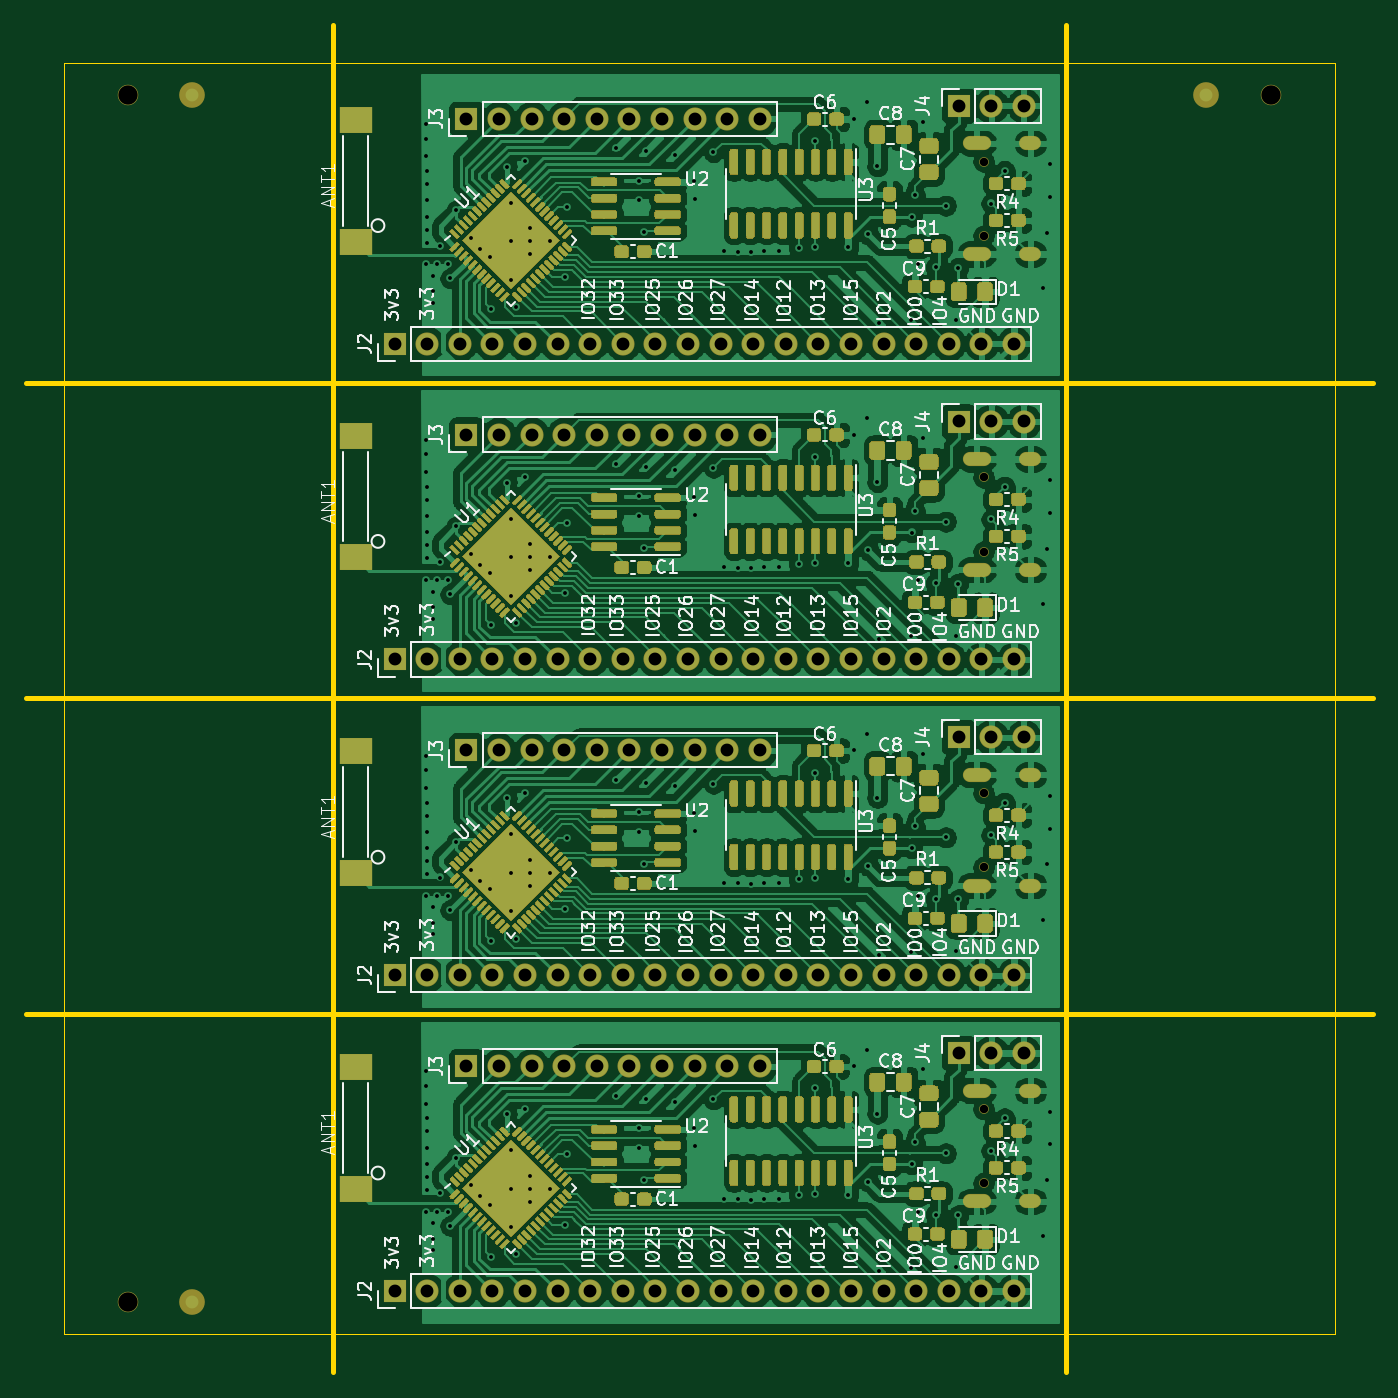
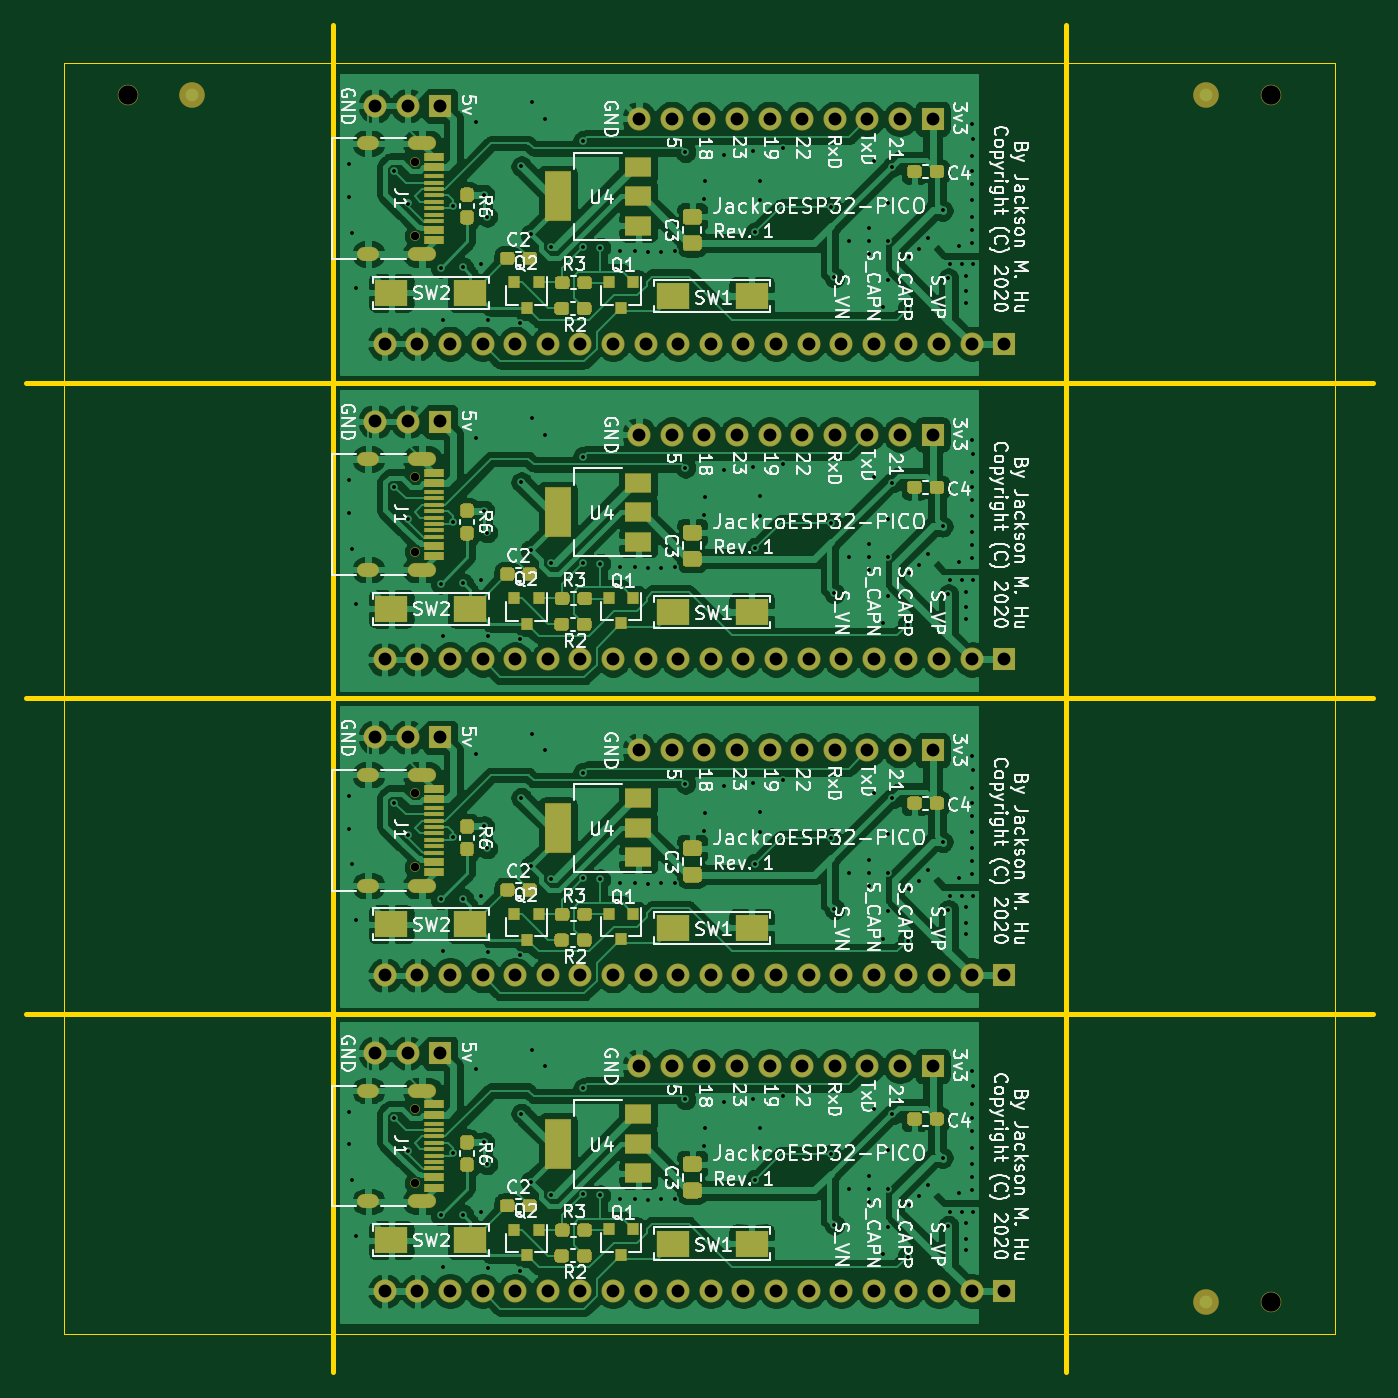
Circuit board: 9 layer files. Board 105.0 x 105.0 mm.
- bottom_copper: jackco-esp32-pico-panel-v2-B_Cu.gbr (373258 bytes)
- bottom_mask: jackco-esp32-pico-panel-v2-B_Mask.gbr (24209 bytes)
- bottom_silk: jackco-esp32-pico-panel-v2-B_SilkS.gbr (145491 bytes)
- outline: jackco-esp32-pico-panel-v2-Edge_Cuts.gbr (1909 bytes)
- top_copper: jackco-esp32-pico-panel-v2-F_Cu.gbr (573642 bytes)
- top_mask: jackco-esp32-pico-panel-v2-F_Mask.gbr (131398 bytes)
- top_silk: jackco-esp32-pico-panel-v2-F_SilkS.gbr (111627 bytes)
- drill: jackco-esp32-pico-panel-v2-NPTH.drl (520 bytes)
- drill: jackco-esp32-pico-panel-v2-PTH.drl (7834 bytes)

=== bottom_copper: jackco-esp32-pico-panel-v2-B_Cu.gbr (373258 bytes, source omitted) ===
=== bottom_mask: jackco-esp32-pico-panel-v2-B_Mask.gbr (24209 bytes, source omitted) ===
=== bottom_silk: jackco-esp32-pico-panel-v2-B_SilkS.gbr (145491 bytes, source omitted) ===
=== outline: jackco-esp32-pico-panel-v2-Edge_Cuts.gbr ===
G04 #@! TF.GenerationSoftware,KiCad,Pcbnew,5.1.6-c6e7f7d~87~ubuntu20.04.1*
G04 #@! TF.CreationDate,2020-08-20T22:35:19+10:00*
G04 #@! TF.ProjectId,jackco-esp32-pico-panel-v2,6a61636b-636f-42d6-9573-7033322d7069,rev?*
G04 #@! TF.SameCoordinates,Original*
G04 #@! TF.FileFunction,Profile,NP*
%FSLAX46Y46*%
G04 Gerber Fmt 4.6, Leading zero omitted, Abs format (unit mm)*
G04 Created by KiCad (PCBNEW 5.1.6-c6e7f7d~87~ubuntu20.04.1) date 2020-08-20 22:35:19*
%MOMM*%
%LPD*%
G01*
G04 APERTURE LIST*
G04 #@! TA.AperFunction,Profile*
%ADD10C,0.400000*%
G04 #@! TD*
G04 #@! TA.AperFunction,Profile*
%ADD11C,0.100000*%
G04 #@! TD*
G04 APERTURE END LIST*
D10*
X107150000Y-46712010D02*
X107150000Y-151712010D01*
X50000000Y-46712010D02*
X50000000Y-151712010D01*
X26075003Y-99210000D02*
X131075002Y-99210000D01*
X26075003Y-74610000D02*
X131075002Y-74610000D01*
X26075003Y-123820000D02*
X131075002Y-123820000D01*
D11*
X29075800Y-49721200D02*
X29075000Y-49736100D01*
X29079000Y-49715300D02*
X29075800Y-49721200D01*
X29084200Y-49712800D02*
X29079000Y-49715300D01*
X29099600Y-49712000D02*
X29084200Y-49712800D01*
X128050500Y-49712000D02*
X29099600Y-49712000D01*
X128065800Y-49712800D02*
X128050500Y-49712000D01*
X128071000Y-49715300D02*
X128065800Y-49712800D01*
X128074200Y-49721200D02*
X128071000Y-49715300D01*
X128075000Y-49736600D02*
X128074200Y-49721200D01*
X128075000Y-148687500D02*
X128075000Y-49736600D01*
X128074200Y-148702800D02*
X128075000Y-148687500D01*
X128071700Y-148708000D02*
X128074200Y-148702800D01*
X128065800Y-148711200D02*
X128071700Y-148708000D01*
X128050500Y-148712000D02*
X128065800Y-148711200D01*
X29099600Y-148712000D02*
X128050500Y-148712000D01*
X29084200Y-148711200D02*
X29099600Y-148712000D01*
X29079000Y-148708700D02*
X29084200Y-148711200D01*
X29075800Y-148702800D02*
X29079000Y-148708700D01*
X29075000Y-148687500D02*
X29075800Y-148702800D01*
X29075000Y-49736100D02*
X29075000Y-148687500D01*
M02*

=== top_copper: jackco-esp32-pico-panel-v2-F_Cu.gbr (573642 bytes, source omitted) ===
=== top_mask: jackco-esp32-pico-panel-v2-F_Mask.gbr (131398 bytes, source omitted) ===
=== top_silk: jackco-esp32-pico-panel-v2-F_SilkS.gbr (111627 bytes, source omitted) ===
=== drill: jackco-esp32-pico-panel-v2-NPTH.drl ===
M48
; DRILL file {KiCad 5.1.6-c6e7f7d~87~ubuntu20.04.1} date Thu Aug 20 22:35:46 2020
; FORMAT={-:-/ absolute / inch / decimal}
; #@! TF.CreationDate,2020-08-20T22:35:46+10:00
; #@! TF.GenerationSoftware,Kicad,Pcbnew,5.1.6-c6e7f7d~87~ubuntu20.04.1
; #@! TF.FileFunction,NonPlated,1,2,NPTH
FMAT,2
INCH
T1C0.0256
T2C0.0591
%
G90
G05
T1
X3.9651Y-4.1966
X3.9651Y-4.4241
X3.9651Y-2.2591
X3.9651Y-2.4867
X3.9651Y-3.2278
X3.9651Y-3.4554
X3.9651Y-5.1653
X3.9651Y-5.3929
T2
X1.3415Y-2.0556
X4.8455Y-2.0556
X1.3415Y-5.7564
T0
M30

=== drill: jackco-esp32-pico-panel-v2-PTH.drl (7834 bytes, source omitted) ===
